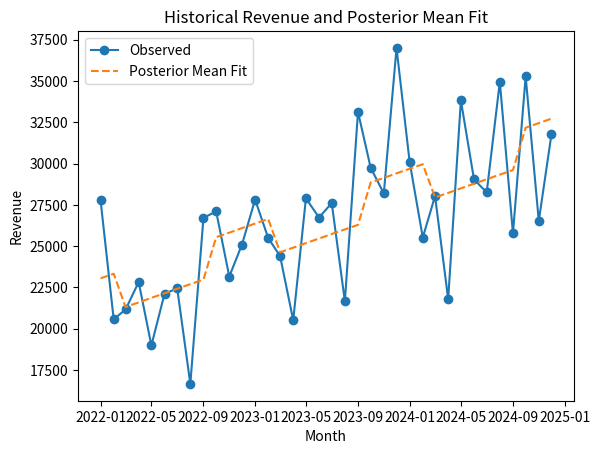
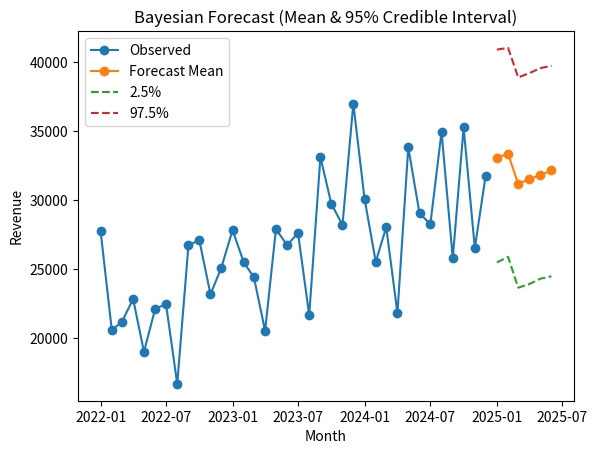

Write the Python code that produced these figures, in order.
import numpy as np, pandas as pd, math
import matplotlib.pyplot as plt

# === 1) Generate 36 months of synthetic data ===
np.random.seed(7)
months = pd.date_range(start="2022-01-01", periods=36, freq="MS")
t = np.arange(1, len(months)+1)
promo = ((months.month >= 10) | (months.month <= 2)).astype(int)

beta0_true, beta1_true, beta2_true, sigma_true = 20000.0, 350.0, 1500.0, 3500.0
y = beta0_true + beta1_true*t + beta2_true*promo + np.random.normal(0, sigma_true, size=len(t))
df = pd.DataFrame({"Date": months, "t": t, "Promo": promo, "Revenue": y})

# === 2) Conjugate Bayesian Posterior ===
X = np.column_stack([np.ones_like(t), t, promo])
y_vec = y.reshape(-1, 1)

m0 = np.array([[0.0],[0.0],[0.0]])
V0 = np.diag([1e6,1e6,1e6]).astype(float)
a0, b0 = 2.0, (5000.0**2)
XtX, Xty = X.T @ X, X.T @ y_vec
V0_inv = np.linalg.inv(V0)
Vn_inv = V0_inv + XtX
Vn = np.linalg.inv(Vn_inv)
mn = Vn @ (V0_inv @ m0 + Xty)
an = a0 + len(t)/2.0
resid0 = y_vec - X @ m0
bn = float((b0 + 0.5*(resid0.T @ resid0 + (m0.T @ V0_inv @ m0) - (mn.T @ Vn_inv @ mn))).squeeze())

S = 4000
sigma2_samples = 1.0 / np.random.gamma(shape=an, scale=1.0/bn, size=S)
beta_samples = np.empty((S, 3))
L = np.linalg.cholesky(Vn)
for s in range(S):
    z = np.random.normal(size=(3,1))
    beta_samples[s,:] = (mn + math.sqrt(sigma2_samples[s])*(L @ z)).flatten()

beta_mean = beta_samples.mean(axis=0)
y_fit = (X @ beta_mean.reshape(-1,1)).flatten()

# === 3) Historical Fit Plot ===
plt.figure()
plt.plot(df["Date"], df["Revenue"], marker="o", label="Observed")
plt.plot(df["Date"], y_fit, linestyle="--", label="Posterior Mean Fit")
plt.legend()
plt.title("Historical Revenue and Posterior Mean Fit")
plt.xlabel("Month"); plt.ylabel("Revenue")
plt.savefig("bayes_forecast_plot1_history.png", bbox_inches="tight")
plt.close()

# === 4) Forecast Next 6 Months ===
future_h = 6
t_future = np.arange(t[-1]+1, t[-1]+future_h+1)
months_future = pd.date_range(start=months[-1] + pd.offsets.MonthBegin(), periods=future_h, freq="MS")
promo_future = np.where((months_future.month >= 10) | (months_future.month <= 2), 1, 0)
X_future = np.column_stack([np.ones_like(t_future), t_future, promo_future])

pred_draws = np.zeros((S, future_h))
for s in range(S):
    mu = X_future @ beta_samples[s,:].reshape(-1,1)
    pred_draws[s,:] = (mu.flatten() + np.random.normal(0, np.sqrt(sigma2_samples[s]), size=future_h))

pred_mean = pred_draws.mean(axis=0)
pred_lo = np.percentile(pred_draws, 2.5, axis=0)
pred_hi = np.percentile(pred_draws, 97.5, axis=0)

plt.figure()
plt.plot(df["Date"], df["Revenue"], marker="o", linestyle="-", label="Observed")
plt.plot(months_future, pred_mean, marker="o", linestyle="-", label="Forecast Mean")
plt.plot(months_future, pred_lo, linestyle="--", label="2.5%")
plt.plot(months_future, pred_hi, linestyle="--", label="97.5%")
plt.legend()
plt.title("Bayesian Forecast (Mean & 95% Credible Interval)")
plt.xlabel("Month"); plt.ylabel("Revenue")
plt.savefig("bayes_forecast_plot2_forecast.png", bbox_inches="tight")
plt.close()

print("✅ Charts saved:")
print("bayes_forecast_plot1_history.png")
print("bayes_forecast_plot2_forecast.png")
